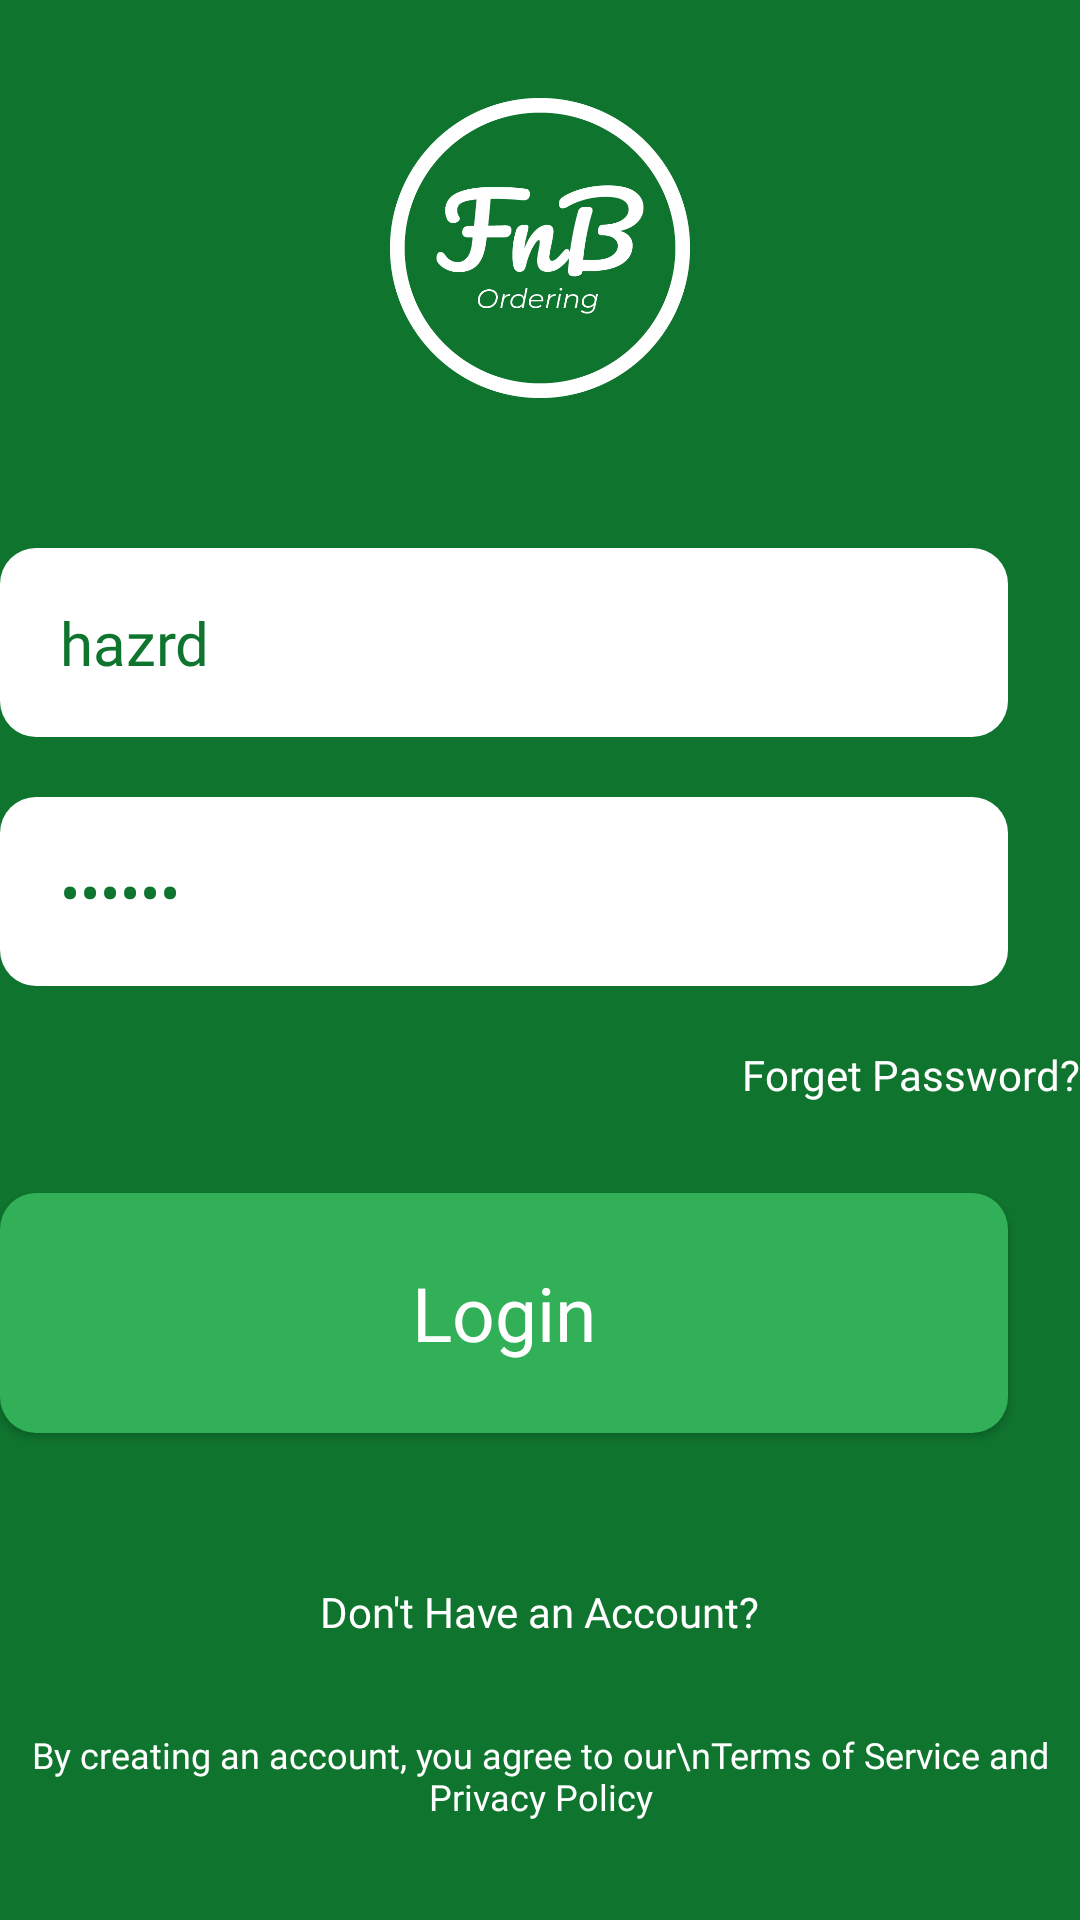

Layout XML and referenced resources for this Android screen:
<!-- AndroidManifest.xml: application theme Theme.FnBOrdering -->
<!-- res/layout/activity_login.xml -->
<?xml version="1.0" encoding="utf-8"?>
<RelativeLayout xmlns:android="http://schemas.android.com/apk/res/android"
    xmlns:tools="http://schemas.android.com/tools"
    android:id="@+id/login"
    android:layout_width="match_parent"
    android:layout_height="match_parent"
    android:gravity="center"
    android:background="@color/bg"
    tools:context=".login">

    <LinearLayout
        android:orientation="vertical"
        android:layout_width="wrap_content"
        android:layout_height="wrap_content">

        <ImageView
            android:layout_gravity="center"
            android:layout_width="100dp"
            android:layout_height="100dp"
            android:src="@drawable/logo" />

        <EditText
            android:id="@+id/edtUsername"
            android:layout_width="336dp"
            android:layout_height="63dp"
            android:layout_marginTop="50dp"
            android:background="@drawable/rounded_cg"
            android:fontFamily="@font/montserrat"
            android:hint="Username"
            android:paddingHorizontal="20dp"
            android:text="hazrd"
            android:textColor="@color/bg"
            android:textColorHint="@color/bg"
            android:textSize="20sp" />

        <EditText
            android:id="@+id/edtPassword"
            android:layout_width="336dp"
            android:layout_height="63dp"
            android:layout_marginTop="20dp"
            android:background="@drawable/rounded_cg"
            android:fontFamily="@font/montserrat"
            android:hint="Password"
            android:inputType="textPassword"
            android:paddingHorizontal="20dp"
            android:text="123456"
            android:textColor="@color/bg"
            android:textColorHint="@color/bg"
            android:textSize="20sp" />

        <TextView
            android:id="@+id/forgotPassword"
            android:layout_width="wrap_content"
            android:layout_height="wrap_content"
            android:layout_gravity="end"
            android:layout_marginTop="20dp"
            android:fontFamily="@font/montserrat"
            android:text="Forget Password?"
            android:textColor="@color/white"
            android:textSize="14sp" />

        <Button
            android:id="@+id/btnLogin"
            android:layout_width="336dp"
            android:layout_height="80dp"
            android:layout_marginTop="30dp"
            android:background="@drawable/rounded_cg"
            android:backgroundTint="@color/login"
            android:fontFamily="@font/montserrat_bold"
            android:text="Login"
            android:textAllCaps="false"
            android:textColor="@color/white"
            android:textSize="25sp" />

        <TextView
            android:id="@+id/btnNoAccount"
            android:layout_width="wrap_content"
            android:layout_height="wrap_content"
            android:layout_gravity="center"
            android:layout_marginTop="50dp"
            android:background="@color/bg"
            android:fontFamily="@font/montserrat"
            android:text="Don't Have an Account?"
            android:textAllCaps="false"
            android:textColor="@color/white"
            android:textSize="14sp" />

        <TextView
            android:layout_width="wrap_content"
            android:layout_height="wrap_content"
            android:layout_gravity="center"
            android:layout_marginTop="30dp"
            android:fontFamily="@font/montserrat"
            android:text="By creating an account, you agree to our\nTerms of Service and Privacy Policy"
            android:textAlignment="center"
            android:textColor="@color/white"
            android:textSize="12sp" />

    </LinearLayout>

</RelativeLayout>
<!-- resources referenced by this layout -->
<resources>
  <color name="bg">#0F752E</color>
  <color name="login">#31B057</color>
  <color name="white">#FFFFFF</color>
  <!-- drawable logo: png bitmap (drawable, 22102 bytes) -->
  <!-- drawable rounded_cg (drawable) -->
  <?xml version="1.0" encoding="utf-8"?>
  <shape xmlns:android="http://schemas.android.com/apk/res/android"
      android:shape="rectangle">
  
      <solid
          android:color="#ffffff"
          />
  
      // Reduce the corner radius value
      <corners android:radius="12dp" />
  
      <padding
          android:left="20dp"
          android:top="10dp"
          android:right="20dp"
          android:bottom="10dp"    >
      </padding>
  
  </shape>
  <style name="Theme.FnBOrdering" parent="Theme.MaterialComponents.DayNight.NoActionBar">
          
          <item name="colorPrimary">@color/login</item>
          <item name="colorPrimaryVariant">@color/bg</item>
          <item name="colorOnPrimary">@color/white</item>
          
          <item name="colorSecondary">@color/bg</item>
          <item name="colorSecondaryVariant">@color/teal_700</item>
          <item name="colorOnSecondary">@color/black</item>
          
          <item name="android:statusBarColor" tools:targetApi="l">?attr/colorPrimaryVariant</item>
          
      </style>
  <color name="teal_700">#FF018786</color>
  <color name="black">#000000</color>
</resources>
